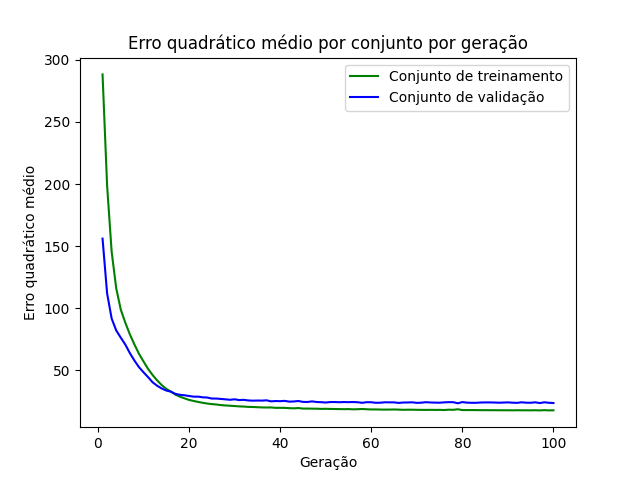

Source data for this figure (header and first rows):
epoch, loss_train, loss_val
1, 288.4, 156
2, 198.8, 111.9
3, 145.3, 91.56
4, 116, 82
5, 98.81, 76.18
6, 88.21, 70.57
7, 78.77, 63.7
8, 70.65, 57.7
9, 63.15, 52.39
10, 56.97, 48.23
11, 50.94, 44.33
12, 45.98, 40.16
13, 41.66, 37.36
14, 37.91, 35.17
15, 34.87, 33.54
16, 32.69, 32.64
17, 30.24, 30.84
18, 28.57, 30.1
19, 27.22, 29.73
20, 25.98, 29.14
21, 25.12, 28.6
22, 24.36, 28.63
23, 23.65, 28.07
24, 23.06, 27.89
25, 22.61, 27.07
26, 22.28, 27.08
27, 21.8, 26.76
28, 21.52, 26.44
29, 21.27, 26.09
30, 21.04, 26.49
31, 20.78, 25.84
32, 20.63, 26.04
33, 20.36, 25.56
34, 20.28, 25.38
35, 20.1, 25.49
36, 19.93, 25.42
37, 19.88, 25.66
38, 19.91, 24.83
39, 19.6, 25.09
40, 19.62, 24.97
41, 19.56, 25.22
42, 19.34, 24.59
43, 19.2, 24.74
44, 19.42, 25.1
45, 19, 24.39
46, 19.02, 24.31
47, 18.94, 24.81
48, 18.9, 24.31
49, 18.76, 24.15
50, 18.81, 23.89
51, 18.73, 24.26
52, 18.65, 24.28
53, 18.58, 24.13
54, 18.52, 24.27
55, 18.58, 24.18
56, 18.39, 24.27
57, 18.5, 24.12
58, 18.67, 23.65
59, 18.44, 24.14
60, 18.3, 24.1
... 40 more rows
